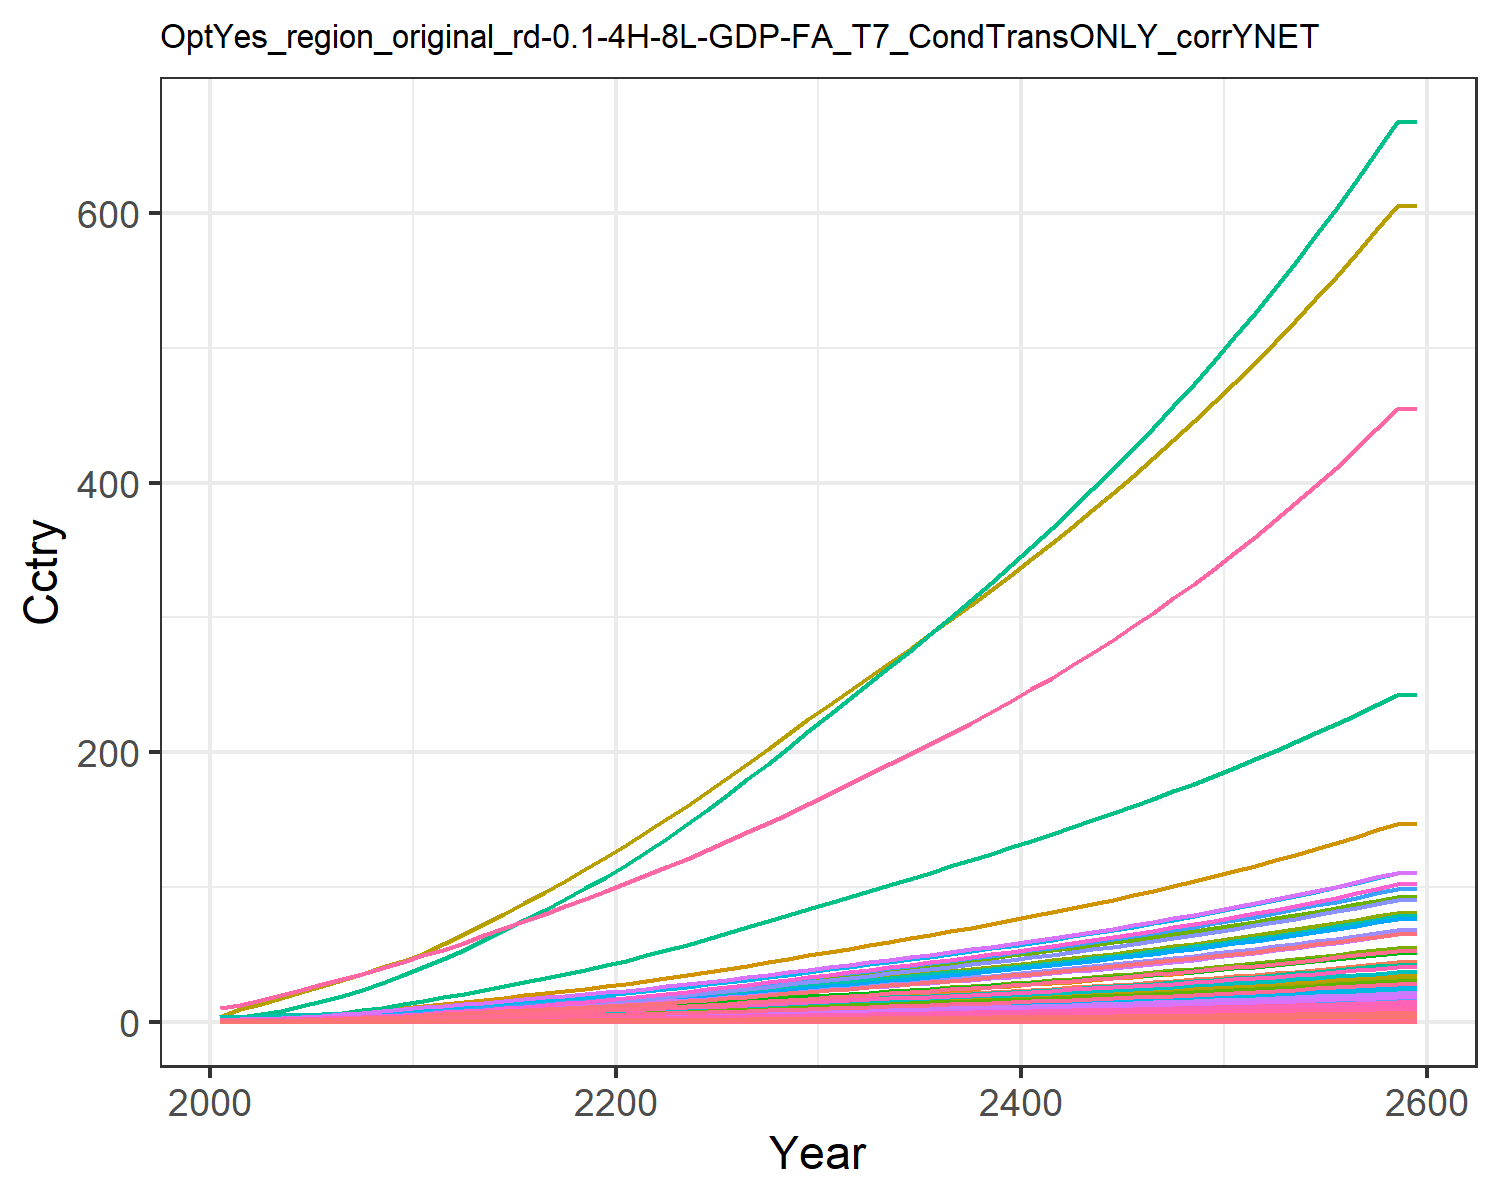

Data behind this chart, as committed beside it:
0.014304854411657983, 0.028042516464648597, 0.008174296844170953, 0.27687422563250974, 0.30880338277287567, 0.006262948969163202, 0.6130812811606551, 0.21434851782349587, 0.03797808344464394, 0.0011314075149048085, 0.2535861523147402, 0.003578333661770298, 0.005039524111538957, 0.12862330225441526, 0.032673707653396396, 0.02829845051609841, 0.004022483381000166, 0.010162523070205359, 0.039750057095224, 0.0010658161599353122, 0.02817911131475511, 1.0895079664693732, 0.0017666105151300175, 0.006808150346850285
0.02168, 0.05241, 0.01064, 0.4618, 0.4803, 0.008162, 0.7882, 0.2608, 0.04944, 0.002117, 0.3084, 0.006686, 0.009417, 0.1946, 0.04255, 0.04719, 0.006249, 0.01324, 0.05181, 0.001655, 0.04383, 1.693, 0.002744, 0.0103
0.03657, 0.09475, 0.01509, 0.7099, 0.7061, 0.01159, 1.015, 0.3321, 0.07011, 0.003829, 0.3925, 0.01208, 0.01701, 0.3274, 0.06038, 0.07254, 0.009174, 0.01879, 0.07359, 0.00243, 0.06444, 2.486, 0.004027, 0.01732
0.05705, 0.1575, 0.02004, 1.012, 0.9717, 0.01541, 1.244, 0.4037, 0.09311, 0.00637, 0.4768, 0.02006, 0.02826, 0.5096, 0.08024, 0.1034, 0.01261, 0.02498, 0.09789, 0.003338, 0.08868, 3.417, 0.005532, 0.02694
0.08386, 0.248, 0.02552, 1.371, 1.264, 0.01965, 1.459, 0.4759, 0.1186, 0.01004, 0.5616, 0.03157, 0.04448, 0.7472, 0.1022, 0.1401, 0.01638, 0.03184, 0.1248, 0.004335, 0.1154, 4.44, 0.007185, 0.0395
0.1146, 0.3554, 0.03132, 1.741, 1.559, 0.02414, 1.648, 0.5439, 0.1455, 0.0144, 0.6416, 0.04522, 0.06371, 1.019, 0.1255, 0.1779, 0.02018, 0.03911, 0.1534, 0.005338, 0.1423, 5.47, 0.008848, 0.05385
0.1489, 0.4733, 0.03754, 2.129, 1.867, 0.02897, 1.818, 0.6084, 0.1744, 0.0192, 0.7173, 0.0602, 0.08483, 1.321, 0.1506, 0.2175, 0.02414, 0.04692, 0.1842, 0.006385, 0.1704, 6.545, 0.01058, 0.0698
0.189, 0.6159, 0.04414, 2.566, 2.199, 0.0341, 1.993, 0.6727, 0.2051, 0.02501, 0.7926, 0.07832, 0.1104, 1.674, 0.1771, 0.2621, 0.0284, 0.0552, 0.2168, 0.007511, 0.2007, 7.702, 0.01245, 0.08842
0.2352, 0.7855, 0.05103, 3.054, 2.553, 0.03946, 2.166, 0.737, 0.2371, 0.03193, 0.868, 0.09988, 0.1408, 2.078, 0.2048, 0.3119, 0.03294, 0.06386, 0.251, 0.008708, 0.233, 8.933, 0.01443, 0.1098
0.2882, 0.9955, 0.05776, 3.628, 2.925, 0.0447, 2.323, 0.7983, 0.2684, 0.04052, 0.9399, 0.1266, 0.1785, 2.543, 0.2319, 0.3705, 0.03771, 0.07233, 0.2844, 0.009968, 0.267, 10.23, 0.01652, 0.1344
0.3436, 1.206, 0.06566, 4.182, 3.323, 0.05086, 2.517, 0.8723, 0.3052, 0.04914, 1.027, 0.1534, 0.2164, 3.028, 0.2638, 0.4272, 0.04282, 0.08228, 0.3236, 0.01132, 0.3034, 11.61, 0.01876, 0.16
0.4049, 1.392, 0.07505, 4.578, 3.703, 0.05817, 2.739, 0.9545, 0.3489, 0.05681, 1.123, 0.1771, 0.25, 3.564, 0.3016, 0.4677, 0.0477, 0.09409, 0.3701, 0.0126, 0.338, 12.94, 0.02089, 0.1883
0.4643, 1.583, 0.08605, 5.074, 4.163, 0.06672, 3.021, 1.059, 0.4001, 0.06465, 1.246, 0.2014, 0.2844, 4.084, 0.3459, 0.5184, 0.05361, 0.1079, 0.4246, 0.01417, 0.3801, 14.54, 0.02348, 0.2158
0.5273, 1.779, 0.09745, 5.563, 4.629, 0.07558, 3.298, 1.162, 0.4531, 0.07274, 1.367, 0.2265, 0.32, 4.635, 0.3919, 0.5684, 0.0596, 0.1222, 0.481, 0.01575, 0.4226, 16.16, 0.0261, 0.245
0.593, 1.978, 0.1093, 6.051, 5.1, 0.08476, 3.575, 1.266, 0.5081, 0.08102, 1.489, 0.2521, 0.3564, 5.211, 0.4394, 0.6184, 0.06566, 0.1371, 0.5394, 0.01735, 0.4656, 17.81, 0.02876, 0.2755
0.6608, 2.181, 0.1214, 6.541, 5.577, 0.09423, 3.855, 1.37, 0.565, 0.0894, 1.612, 0.2781, 0.3933, 5.806, 0.4886, 0.6685, 0.07181, 0.1524, 0.5997, 0.01897, 0.5092, 19.47, 0.03145, 0.3071
0.731, 2.384, 0.134, 7.031, 6.059, 0.104, 4.139, 1.477, 0.6236, 0.09783, 1.737, 0.3042, 0.4305, 6.423, 0.5392, 0.7187, 0.07804, 0.1682, 0.6618, 0.02062, 0.5532, 21.16, 0.03418, 0.3398
0.803, 2.586, 0.1469, 7.521, 6.547, 0.114, 4.429, 1.585, 0.6838, 0.1063, 1.865, 0.3303, 0.4676, 7.056, 0.5912, 0.769, 0.08433, 0.1844, 0.7255, 0.02228, 0.5977, 22.86, 0.03694, 0.3734
0.8762, 2.786, 0.1601, 8.012, 7.037, 0.1243, 4.724, 1.696, 0.7455, 0.1146, 1.995, 0.3561, 0.5045, 7.7, 0.6445, 0.8193, 0.09068, 0.201, 0.7907, 0.02396, 0.6425, 24.58, 0.03972, 0.4077
0.9502, 2.984, 0.1736, 8.501, 7.531, 0.1347, 5.025, 1.809, 0.8085, 0.1228, 2.128, 0.3817, 0.541, 8.351, 0.6989, 0.8695, 0.09706, 0.218, 0.8573, 0.02565, 0.6876, 26.31, 0.04252, 0.4423
1.03, 3.196, 0.1877, 9.035, 8.064, 0.1457, 5.334, 1.925, 0.8744, 0.1317, 2.265, 0.4091, 0.5802, 9.055, 0.7558, 0.9243, 0.104, 0.2357, 0.9268, 0.02748, 0.7362, 28.18, 0.04554, 0.4798
1.118, 3.43, 0.2026, 9.633, 8.65, 0.1572, 5.651, 2.045, 0.9438, 0.1415, 2.406, 0.4395, 0.6235, 9.83, 0.8156, 0.9856, 0.1116, 0.2543, 1, 0.02949, 0.7898, 30.23, 0.04887, 0.5211
1.21, 3.697, 0.2179, 10.26, 9.262, 0.1691, 5.976, 2.169, 1.015, 0.1527, 2.552, 0.474, 0.6729, 10.64, 0.8774, 1.05, 0.1195, 0.2736, 1.076, 0.03158, 0.8457, 32.38, 0.05235, 0.5642
1.305, 3.977, 0.2336, 10.9, 9.895, 0.1813, 6.308, 2.296, 1.089, 0.1644, 2.702, 0.5102, 0.7247, 11.47, 0.9408, 1.116, 0.1277, 0.2933, 1.153, 0.03375, 0.9035, 34.59, 0.05594, 0.6088
1.403, 4.267, 0.2498, 11.56, 10.55, 0.1938, 6.648, 2.426, 1.164, 0.1766, 2.855, 0.5478, 0.7785, 12.33, 1.006, 1.184, 0.1361, 0.3136, 1.233, 0.03598, 0.963, 36.87, 0.05963, 0.6546
1.504, 4.565, 0.2663, 12.25, 11.22, 0.2066, 7.005, 2.563, 1.242, 0.1891, 3.016, 0.5866, 0.834, 13.22, 1.073, 1.254, 0.1448, 0.3344, 1.314, 0.03828, 1.024, 39.23, 0.06345, 0.702
1.607, 4.872, 0.2832, 12.95, 11.91, 0.2198, 7.368, 2.703, 1.321, 0.202, 3.181, 0.6264, 0.891, 14.13, 1.141, 1.326, 0.1537, 0.3557, 1.398, 0.04065, 1.087, 41.65, 0.06737, 0.7505
1.713, 5.184, 0.3006, 13.66, 12.62, 0.2333, 7.739, 2.846, 1.402, 0.2152, 3.349, 0.667, 0.9494, 15.05, 1.211, 1.399, 0.1629, 0.3775, 1.484, 0.04307, 1.152, 44.12, 0.07138, 0.8
1.821, 5.504, 0.3183, 14.39, 13.34, 0.247, 8.122, 2.994, 1.485, 0.2287, 3.523, 0.7086, 1.009, 15.99, 1.283, 1.474, 0.1722, 0.3998, 1.571, 0.04554, 1.218, 46.65, 0.07548, 0.8505
1.93, 5.829, 0.3364, 15.14, 14.08, 0.2611, 8.522, 3.148, 1.57, 0.2425, 3.705, 0.7509, 1.07, 16.95, 1.356, 1.551, 0.1818, 0.4226, 1.661, 0.04808, 1.286, 49.24, 0.07968, 0.9019
2.039, 6.15, 0.3542, 15.88, 14.81, 0.275, 8.914, 3.3, 1.653, 0.2561, 3.883, 0.7928, 1.13, 17.9, 1.428, 1.627, 0.1912, 0.4451, 1.749, 0.05057, 1.352, 51.79, 0.08381, 0.9527
2.145, 6.463, 0.3716, 16.6, 15.51, 0.2886, 9.289, 3.446, 1.735, 0.2694, 4.055, 0.8336, 1.189, 18.82, 1.498, 1.701, 0.2004, 0.4671, 1.835, 0.05299, 1.417, 54.25, 0.08782, 1.002
2.252, 6.777, 0.3891, 17.32, 16.22, 0.3022, 9.664, 3.591, 1.817, 0.2828, 4.226, 0.8747, 1.248, 19.75, 1.569, 1.775, 0.2096, 0.4891, 1.922, 0.05541, 1.482, 56.73, 0.09184, 1.052
2.359, 7.093, 0.4068, 18.06, 16.94, 0.316, 10.04, 3.738, 1.9, 0.2963, 4.399, 0.9161, 1.308, 20.69, 1.641, 1.851, 0.2188, 0.5115, 2.01, 0.05787, 1.547, 59.24, 0.09591, 1.103
2.468, 7.413, 0.4248, 18.81, 17.67, 0.33, 10.42, 3.887, 1.984, 0.31, 4.574, 0.958, 1.368, 21.64, 1.714, 1.928, 0.2283, 0.5341, 2.099, 0.06036, 1.614, 61.79, 0.1, 1.154
2.579, 7.738, 0.4431, 19.57, 18.41, 0.3443, 10.81, 4.039, 2.07, 0.3238, 4.752, 1, 1.429, 22.6, 1.788, 2.007, 0.2379, 0.5572, 2.189, 0.0629, 1.682, 64.38, 0.1043, 1.206
2.691, 8.067, 0.4617, 20.35, 19.17, 0.3588, 11.21, 4.194, 2.158, 0.338, 4.935, 1.044, 1.492, 23.58, 1.863, 2.087, 0.2477, 0.5807, 2.282, 0.0655, 1.751, 67.03, 0.1086, 1.258
2.806, 8.402, 0.4807, 21.15, 19.94, 0.3736, 11.62, 4.353, 2.247, 0.3523, 5.121, 1.088, 1.555, 24.57, 1.94, 2.169, 0.2577, 0.6047, 2.376, 0.06814, 1.821, 69.73, 0.1129, 1.312
2.923, 8.744, 0.5002, 21.96, 20.73, 0.3888, 12.03, 4.515, 2.338, 0.367, 5.312, 1.132, 1.62, 25.58, 2.019, 2.253, 0.2679, 0.6292, 2.472, 0.07085, 1.894, 72.49, 0.1174, 1.367
3.042, 9.091, 0.52, 22.8, 21.54, 0.4043, 12.46, 4.682, 2.431, 0.3819, 5.508, 1.178, 1.686, 26.61, 2.1, 2.339, 0.2784, 0.6543, 2.571, 0.07362, 1.968, 75.32, 0.122, 1.423
3.164, 9.446, 0.5403, 23.65, 22.37, 0.4201, 12.89, 4.853, 2.527, 0.3972, 5.709, 1.225, 1.753, 27.67, 2.182, 2.427, 0.2891, 0.68, 2.672, 0.07647, 2.044, 78.22, 0.1267, 1.48
3.288, 9.808, 0.5611, 24.53, 23.22, 0.4364, 13.34, 5.029, 2.625, 0.4128, 5.916, 1.272, 1.822, 28.74, 2.266, 2.517, 0.3002, 0.7063, 2.775, 0.07938, 2.121, 81.19, 0.1316, 1.538
3.416, 10.18, 0.5825, 25.43, 24.1, 0.453, 13.8, 5.21, 2.725, 0.4288, 6.129, 1.321, 1.893, 29.84, 2.353, 2.61, 0.3115, 0.7333, 2.881, 0.08237, 2.201, 84.24, 0.1365, 1.598
3.546, 10.56, 0.6043, 26.36, 24.99, 0.4701, 14.27, 5.396, 2.828, 0.4452, 6.347, 1.371, 1.965, 30.96, 2.442, 2.705, 0.3231, 0.7609, 2.989, 0.08544, 2.283, 87.36, 0.1416, 1.659
3.68, 10.94, 0.6268, 27.31, 25.91, 0.4877, 14.76, 5.587, 2.933, 0.4619, 6.572, 1.422, 2.039, 32.11, 2.533, 2.803, 0.335, 0.7893, 3.101, 0.08859, 2.367, 90.58, 0.1468, 1.721
3.817, 11.34, 0.6498, 28.28, 26.86, 0.5057, 15.26, 5.784, 3.042, 0.4791, 6.803, 1.474, 2.115, 33.29, 2.626, 2.904, 0.3472, 0.8185, 3.215, 0.09183, 2.454, 93.88, 0.1522, 1.785
3.957, 11.74, 0.6735, 29.29, 27.83, 0.5242, 15.77, 5.986, 3.153, 0.4967, 7.041, 1.528, 2.193, 34.5, 2.723, 3.007, 0.3598, 0.8484, 3.333, 0.09516, 2.543, 97.27, 0.1577, 1.851
4.101, 12.16, 0.6978, 30.32, 28.83, 0.5432, 16.3, 6.195, 3.268, 0.5148, 7.286, 1.583, 2.273, 35.74, 2.821, 3.114, 0.3728, 0.8792, 3.454, 0.09859, 2.634, 100.8, 0.1634, 1.918
4.249, 12.59, 0.7229, 31.38, 29.86, 0.5628, 16.84, 6.41, 3.385, 0.5334, 7.538, 1.639, 2.355, 37.01, 2.923, 3.223, 0.3861, 0.9109, 3.579, 0.1021, 2.729, 104.4, 0.1692, 1.988
4.401, 13.03, 0.7486, 32.48, 30.92, 0.5829, 17.4, 6.631, 3.507, 0.5525, 7.799, 1.697, 2.439, 38.32, 3.028, 3.336, 0.3998, 0.9435, 3.707, 0.1057, 2.825, 108.1, 0.1753, 2.059
4.558, 13.48, 0.7751, 33.61, 32.02, 0.6037, 17.97, 6.86, 3.631, 0.5721, 8.067, 1.757, 2.526, 39.66, 3.136, 3.452, 0.414, 0.9771, 3.838, 0.1095, 2.925, 111.9, 0.1815, 2.132
4.719, 13.94, 0.8024, 34.77, 33.14, 0.625, 18.57, 7.095, 3.76, 0.5923, 8.343, 1.818, 2.615, 41.04, 3.247, 3.572, 0.4285, 1.012, 3.974, 0.1133, 3.028, 115.8, 0.1878, 2.208
4.884, 14.41, 0.8305, 35.97, 34.3, 0.647, 19.18, 7.337, 3.892, 0.6131, 8.628, 1.881, 2.707, 42.45, 3.361, 3.696, 0.4436, 1.047, 4.114, 0.1173, 3.134, 119.8, 0.1944, 2.285
5.054, 14.9, 0.8594, 37.2, 35.49, 0.6697, 19.8, 7.588, 4.029, 0.6345, 8.922, 1.946, 2.802, 43.91, 3.479, 3.823, 0.459, 1.084, 4.258, 0.1214, 3.244, 124, 0.2012, 2.365
5.229, 15.41, 0.8893, 38.47, 36.73, 0.693, 20.45, 7.846, 4.17, 0.6565, 9.225, 2.013, 2.899, 45.41, 3.6, 3.954, 0.475, 1.122, 4.407, 0.1256, 3.356, 128.3, 0.2082, 2.447
5.41, 15.92, 0.92, 39.78, 38, 0.7171, 21.12, 8.112, 4.315, 0.6792, 9.537, 2.082, 2.999, 46.95, 3.725, 4.09, 0.4915, 1.161, 4.56, 0.13, 3.472, 132.7, 0.2154, 2.531
5.596, 16.45, 0.9517, 41.14, 39.31, 0.742, 21.8, 8.386, 4.464, 0.7025, 9.86, 2.152, 3.103, 48.54, 3.854, 4.229, 0.5084, 1.201, 4.718, 0.1345, 3.592, 137.3, 0.2229, 2.618
5.787, 17, 0.9844, 42.53, 40.66, 0.7676, 22.51, 8.67, 4.618, 0.7266, 10.19, 2.225, 3.209, 50.17, 3.987, 4.373, 0.5259, 1.242, 4.881, 0.1391, 3.716, 142, 0.2305, 2.708
5.985, 17.57, 1.018, 43.97, 42.05, 0.794, 23.24, 8.962, 4.777, 0.7514, 10.54, 2.3, 3.319, 51.85, 4.125, 4.522, 0.544, 1.285, 5.049, 0.1439, 3.844, 146.9, 0.2385, 2.801
5.985, 17.57, 1.018, 43.97, 42.05, 0.794, 23.24, 8.962, 4.777, 0.7514, 10.54, 2.3, 3.319, 51.85, 4.125, 4.522, 0.544, 1.285, 5.049, 0.1439, 3.844, 146.9, 0.2385, 2.801
